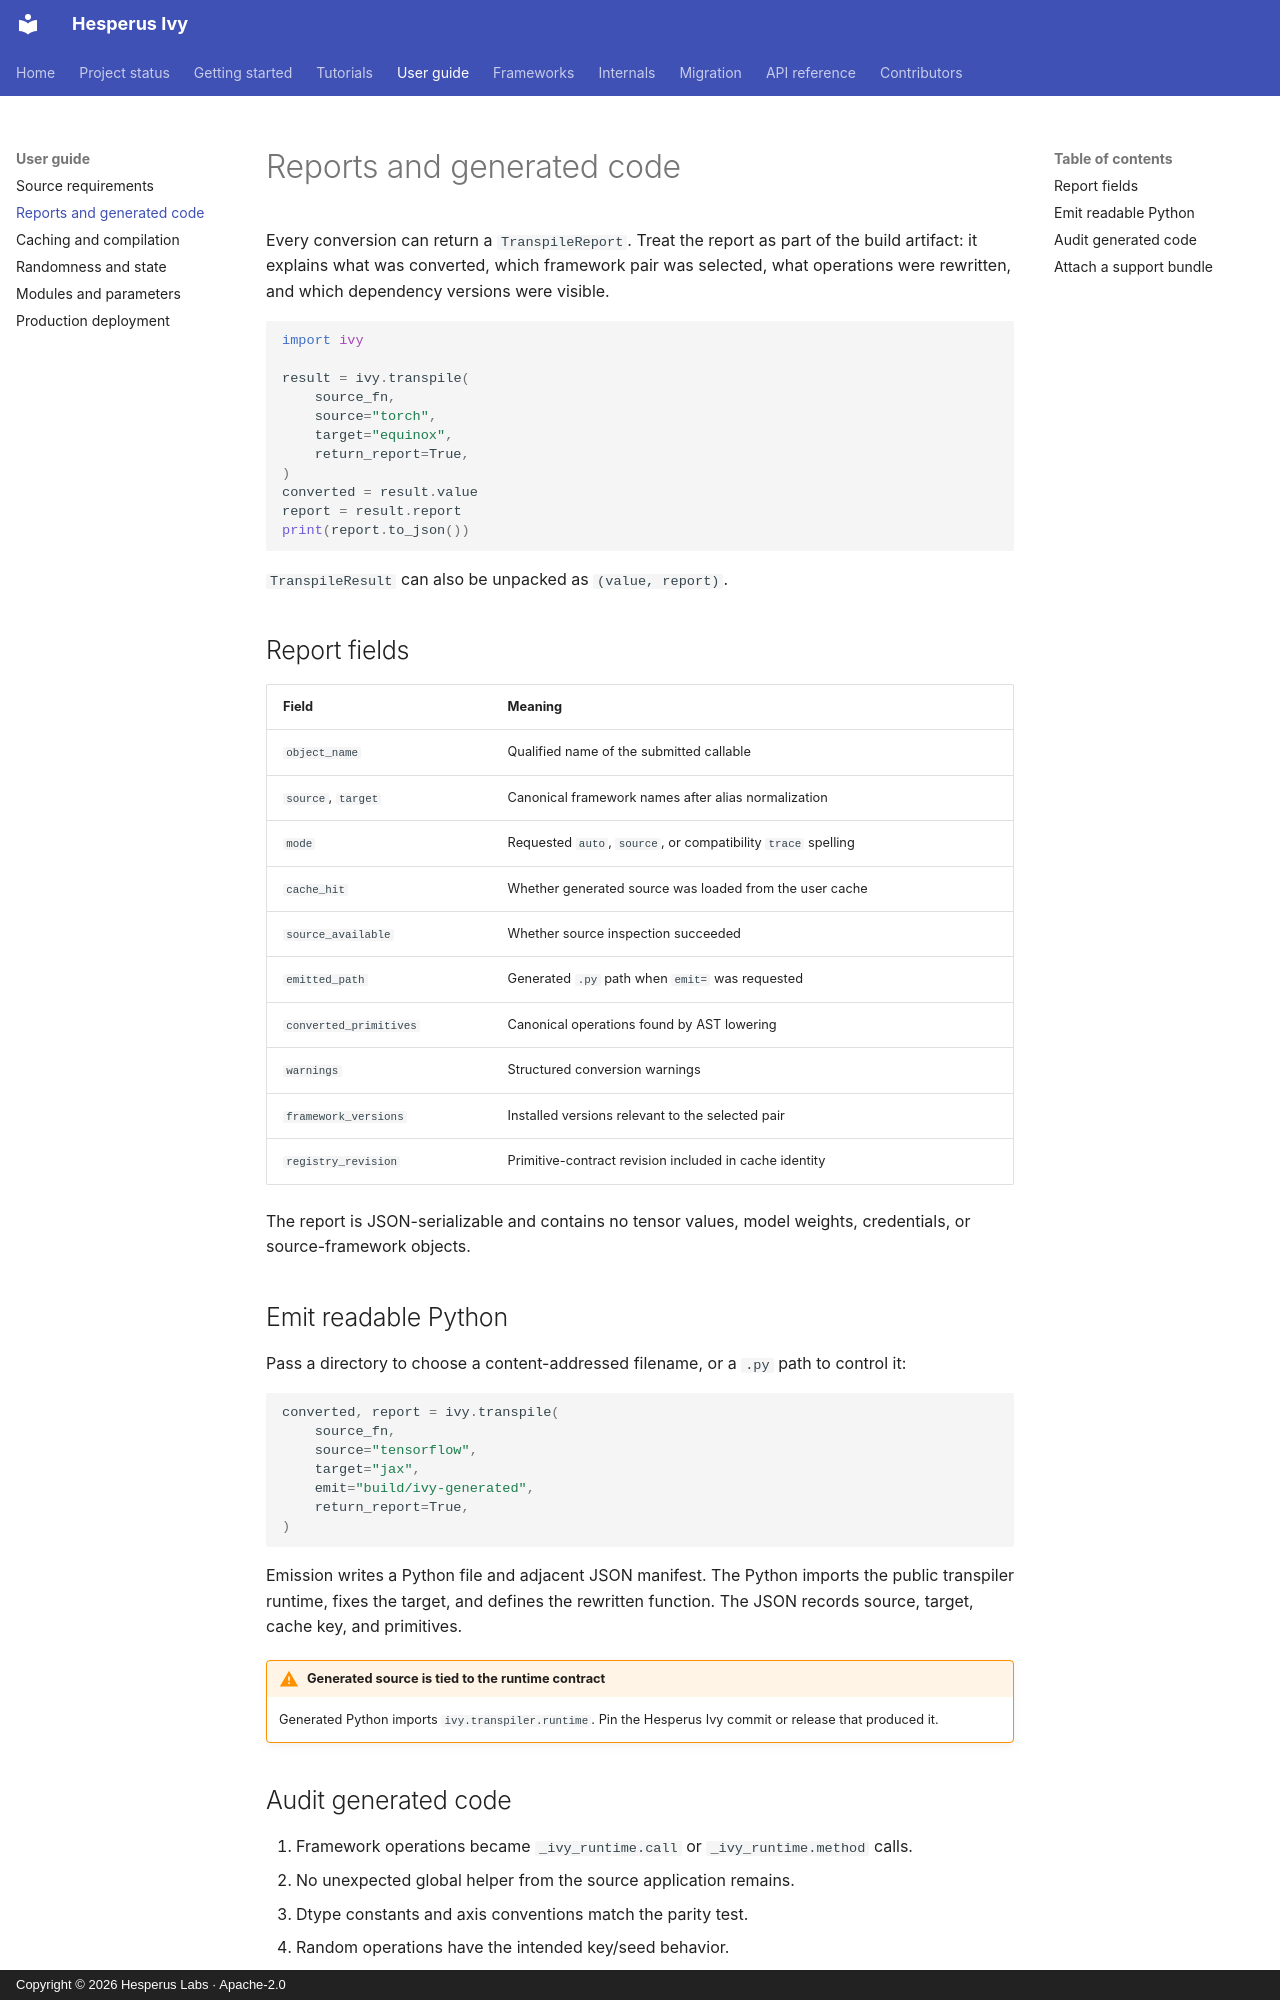

repository: Hesperus-Labs/Ivy · page: guide/reports-and-emission/index.html · generator: mkdocs · copyright: Copyright © 2026 Hesperus Labs · Apache-2.0

# Reports and generated code

Every conversion can return a `TranspileReport`. Treat the report as part of
the build artifact: it explains what was converted, which framework pair was
selected, what operations were rewritten, and which dependency versions were
visible.

```python
import ivy

result = ivy.transpile(
    source_fn,
    source="torch",
    target="equinox",
    return_report=True,
)
converted = result.value
report = result.report
print(report.to_json())
```

`TranspileResult` can also be unpacked as `(value, report)`.

## Report fields

| Field | Meaning |
| --- | --- |
| `object_name` | Qualified name of the submitted callable |
| `source`, `target` | Canonical framework names after alias normalization |
| `mode` | Requested `auto`, `source`, or compatibility `trace` spelling |
| `cache_hit` | Whether generated source was loaded from the user cache |
| `source_available` | Whether source inspection succeeded |
| `emitted_path` | Generated `.py` path when `emit=` was requested |
| `converted_primitives` | Canonical operations found by AST lowering |
| `warnings` | Structured conversion warnings |
| `framework_versions` | Installed versions relevant to the selected pair |
| `registry_revision` | Primitive-contract revision included in cache identity |

The report is JSON-serializable and contains no tensor values, model weights,
credentials, or source-framework objects.

## Emit readable Python

Pass a directory to choose a content-addressed filename, or a `.py` path to
control it:

```python
converted, report = ivy.transpile(
    source_fn,
    source="tensorflow",
    target="jax",
    emit="build/ivy-generated",
    return_report=True,
)
```

Emission writes a Python file and adjacent JSON manifest. The Python imports
the public transpiler runtime, fixes the target, and defines the rewritten
function. The JSON records source, target, cache key, and primitives.

!!! warning "Generated source is tied to the runtime contract"
    Generated Python imports `ivy.transpiler.runtime`. Pin the Hesperus Ivy
    commit or release that produced it.
